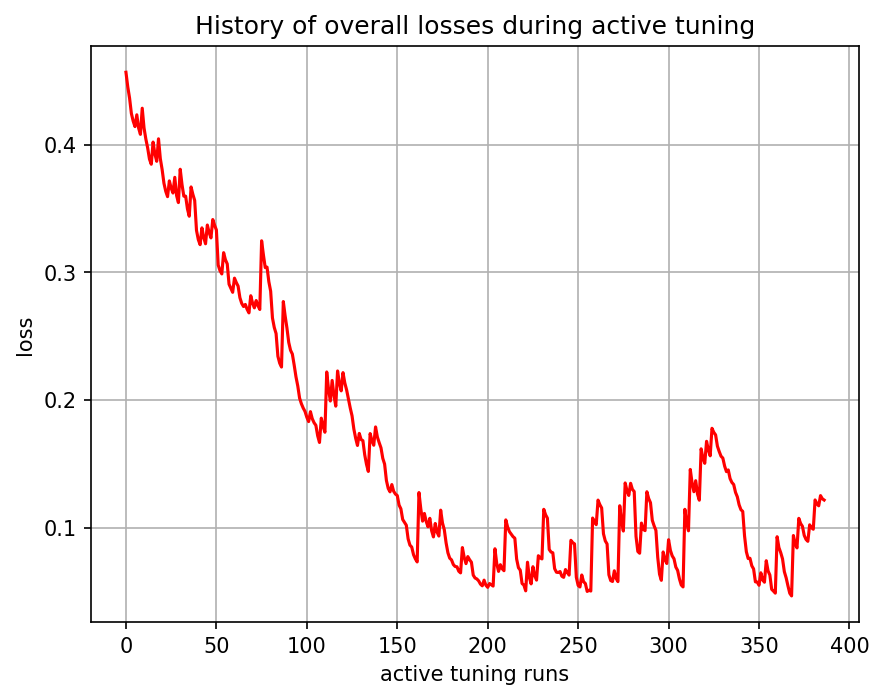

The file beside this chart, header and first rows:
, 0
0, 0.457
1, 0.4456
2, 0.4367
3, 0.4247
4, 0.4187
5, 0.4144
6, 0.4236
7, 0.4132
8, 0.4083
9, 0.4288
10, 0.4133
11, 0.4047
12, 0.3977
13, 0.3889
14, 0.3849
15, 0.4023
16, 0.393
17, 0.3872
18, 0.4048
19, 0.3893
20, 0.3807
21, 0.37
22, 0.3636
23, 0.3595
24, 0.3718
25, 0.3662
26, 0.3623
27, 0.3746
28, 0.3603
29, 0.3548
30, 0.381
31, 0.3688
32, 0.3598
33, 0.3599
34, 0.3498
35, 0.3441
36, 0.3671
37, 0.3613
38, 0.3565
39, 0.333
40, 0.3258
41, 0.3218
42, 0.335
43, 0.3274
44, 0.3225
45, 0.3372
46, 0.3313
47, 0.3271
48, 0.3415
49, 0.337
50, 0.3334
51, 0.3058
52, 0.3014
53, 0.2989
54, 0.3155
55, 0.31
56, 0.3067
57, 0.2908
58, 0.2877
59, 0.2845
... 327 more rows
